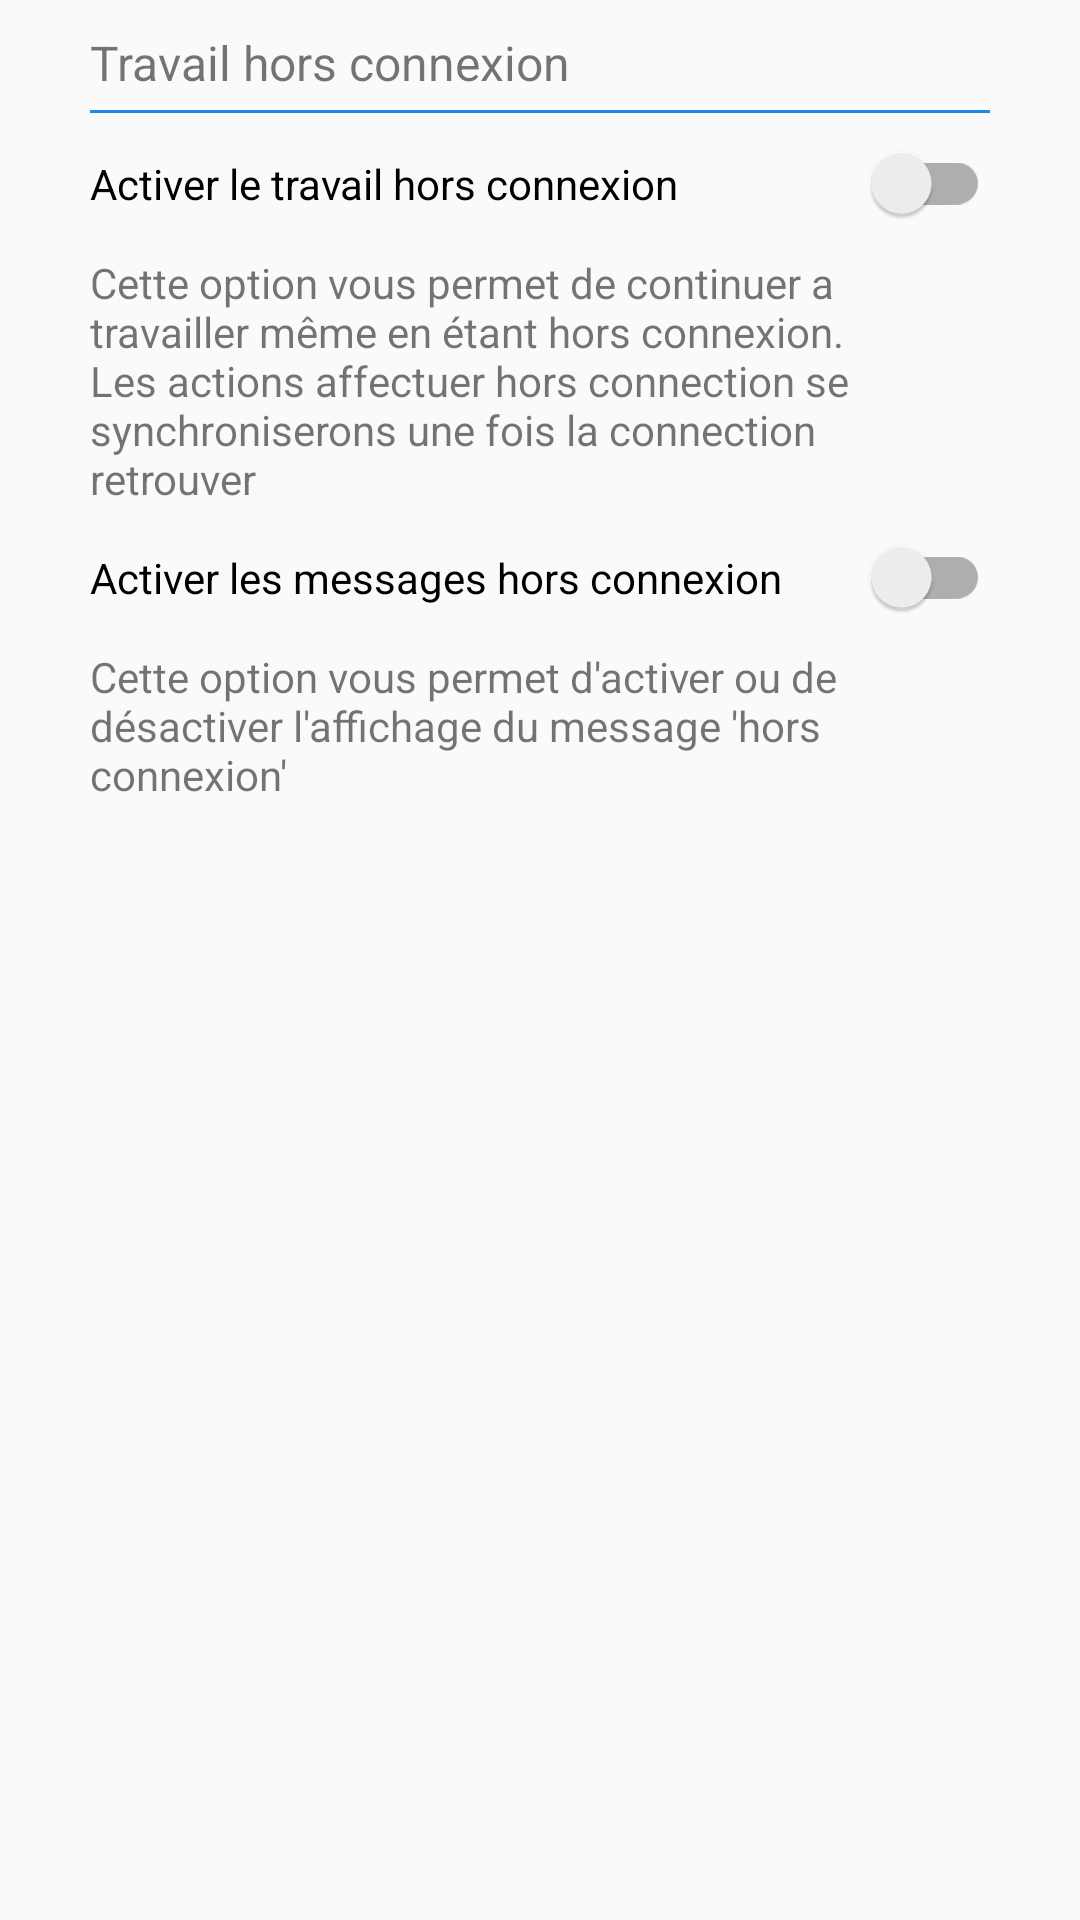

Reconstruct the res/layout file that produces this screen, plus the resources it refers to.
<!-- AndroidManifest.xml: application theme AppTheme.NoActionBar -->
<!-- res/layout/settings.xml -->
<RelativeLayout
    android:layout_width="match_parent"
    android:layout_height="wrap_content"
    android:orientation="vertical"
    xmlns:android="http://schemas.android.com/apk/res/android">

    <RelativeLayout
        android:layout_width="match_parent"
        android:layout_height="wrap_content"
        android:layout_alignParentStart="true"
        android:layout_marginLeft="30dp"
        android:layout_marginRight="30dp"
        android:layout_marginTop="10dp"
        android:orientation="vertical">


        <LinearLayout
            android:layout_width="fill_parent"
            android:layout_height="wrap_content"
            android:orientation="vertical">

            <LinearLayout
                android:layout_width="fill_parent"
                android:layout_height="wrap_content"
                android:orientation="vertical">

                <TextView
                    android:layout_width="wrap_content"
                    android:layout_height="wrap_content"
                    android:textSize="16dp"
                    android:layout_centerVertical="true"
                    android:text="Travail hors connexion" />

                <View
                    android:layout_width="fill_parent"
                    android:layout_height="1dp"
                    android:layout_marginTop="5dp"
                    android:layout_alignParentBottom="true"
                    android:background="#1E88E5" />
            </LinearLayout>

            <LinearLayout
                android:layout_width="match_parent"
                android:layout_height="wrap_content"
                android:orientation="vertical"
                android:layout_marginTop="10dp">
                <android.support.v7.widget.SwitchCompat
                    android:layout_width="match_parent"
                    android:layout_height="wrap_content"
                    android:text="Activer le travail hors connexion"
                    android:id="@+id/settings_switch_offline"/>
                <TextView
                    android:layout_width="match_parent"
                    android:layout_height="wrap_content"
                    android:layout_marginTop="10dp"
                    android:text="Cette option vous permet de continuer a travailler même en étant hors connexion. Les actions affectuer hors connection se synchroniserons une fois la connection retrouver"
                    />
            </LinearLayout>

            <LinearLayout
                android:layout_width="match_parent"
                android:layout_height="wrap_content"
                android:orientation="vertical"
                android:layout_marginTop="10dp">
                <android.support.v7.widget.SwitchCompat
                    android:layout_width="match_parent"
                    android:layout_height="wrap_content"
                    android:text="Activer les messages hors connexion"
                    android:id="@+id/settings_switch_display_offline"/>
                <TextView
                    android:layout_width="match_parent"
                    android:layout_height="wrap_content"
                    android:layout_marginTop="10dp"
                    android:text="Cette option vous permet d'activer ou de désactiver l'affichage du message 'hors connexion'"
                    />
            </LinearLayout>
        </LinearLayout>
    </RelativeLayout>
</RelativeLayout>
<!-- resources referenced by this layout -->
<resources>
  <style name="AppTheme.NoActionBar">
          <item name="windowActionBar">false</item>
          <item name="windowNoTitle">true</item>
      </style>
</resources>
